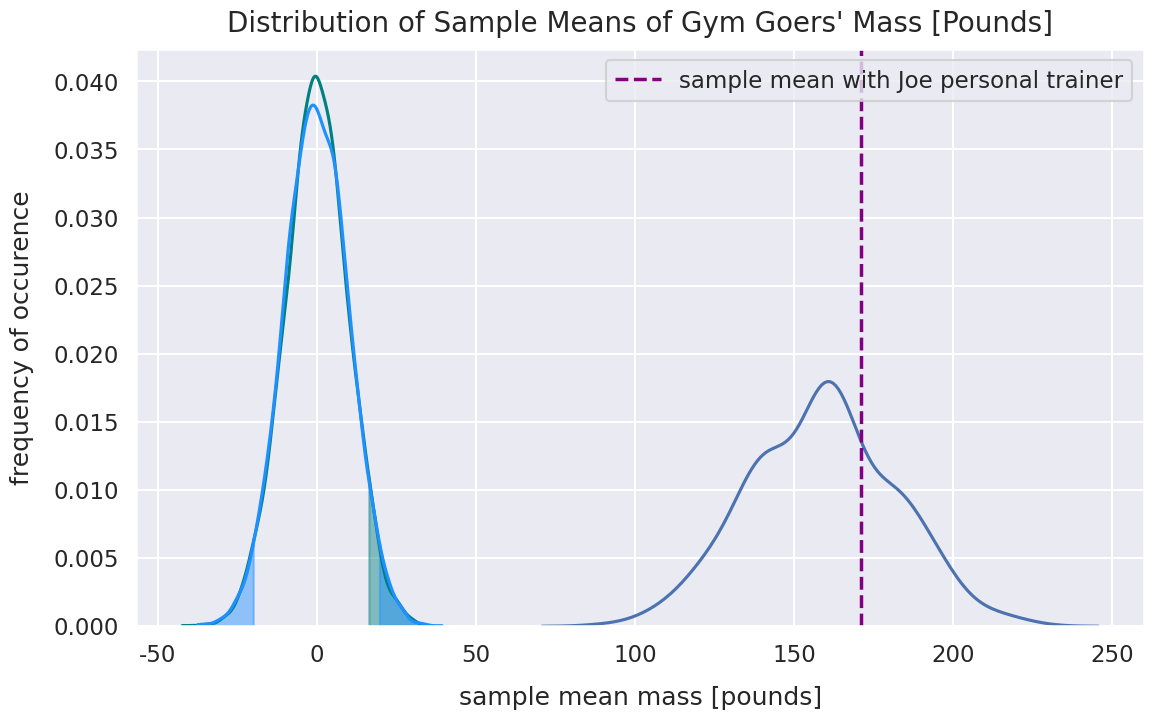

Here is the Python script that generated this plot:
import seaborn as sns
import scipy.stats as stats
import numpy as np
import random
import warnings
import matplotlib.pyplot as plt
% matplotlib inline

sns.set(rc={'figure.figsize':(13, 7.5)})
sns.set_context('talk')

warnings.filterwarnings('ignore')

values = np.random.normal(loc=0, scale=10, size=6000)
two_std_from_mean = np.mean(values) + np.std(values)*1.645
kde = stats.gaussian_kde(values)
pos = np.linspace(np.min(values), np.max(values), 10000)
plt.plot(pos, kde(pos), color='teal')
shade = np.linspace(two_std_from_mean, 40, 300)
plt.fill_between(shade, kde(shade), alpha=0.45, color='teal')
plt.title("Distribution of Sample Means for One-Tail Hypothesis Test", y=1.015, fontsize=20)
plt.xlabel("sample mean value", labelpad=14)
plt.ylabel("frequency of occurence", labelpad=14);

round(stats.norm.cdf(1.645), 3)

round(stats.norm.cdf(2.33), 3)

round(stats.norm.cdf(3.1), 3)

values = np.random.normal(loc=0, scale=10, size=6000)
alpha_05_positive = np.mean(values) + np.std(values)*1.96
alpha_05_negative = np.mean(values) - np.std(values)*1.96
kde = stats.gaussian_kde(values)
pos = np.linspace(np.min(values), np.max(values), 10000)
plt.plot(pos, kde(pos), color='dodgerblue')
shade = np.linspace(alpha_05_positive, 40, 300)
plt.fill_between(shade, kde(shade), alpha=0.45, color='dodgerblue')
shade2 = np.linspace(alpha_05_negative, -40, 300)
plt.fill_between(shade2, kde(shade2), alpha=0.45, color='dodgerblue')
plt.title("Distribution of Sample Means for Two-Tail Hypothesis Test", y=1.015, fontsize=20)
plt.xlabel("sample mean value", labelpad=14)
plt.ylabel("frequency of occurence", labelpad=14);

round(1-stats.norm.cdf(1.96), 3)

round(1-stats.norm.cdf(2.575), 3)

round(1-stats.norm.cdf(3.29), 3)

population_mean_pounds = 160
N = 500
population_std_dev_pounds = 23

n = 20
treatment_sample_mean_pounds = 171

standard_error_pounds = population_std_dev_pounds / np.sqrt(n)
standard_error_pounds

z_score = (treatment_sample_mean_pounds - population_mean_pounds)/standard_error_pounds
z_score

population_gym_goers_mass = np.random.normal(loc=population_mean_pounds, scale=population_std_dev_pounds, size=N)
sns.distplot(population_gym_goers_mass, hist=False)
plt.axvline(x=treatment_sample_mean_pounds, linestyle='--', linewidth=2.5, label="sample mean with Joe personal trainer", c='purple')
plt.title("Distribution of Sample Means of Gym Goers' Mass [Pounds]", y=1.015, fontsize=20)
plt.xlabel("sample mean mass [pounds]", labelpad=14)
plt.ylabel("frequency of occurence", labelpad=14)
plt.legend();

true_population_mean_pounds_with_joe_training = 162

z_true = (treatment_sample_mean_pounds - true_population_mean_pounds_with_joe_training)/standard_error_pounds
z_true